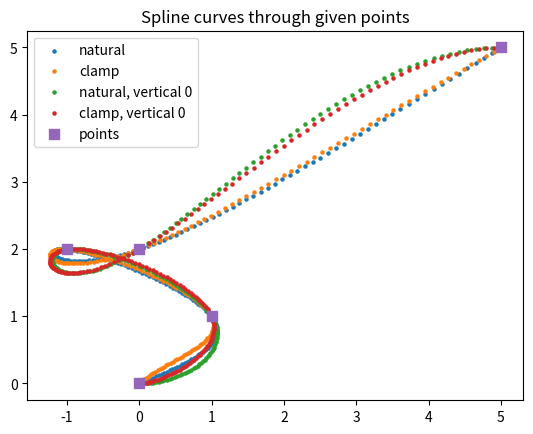
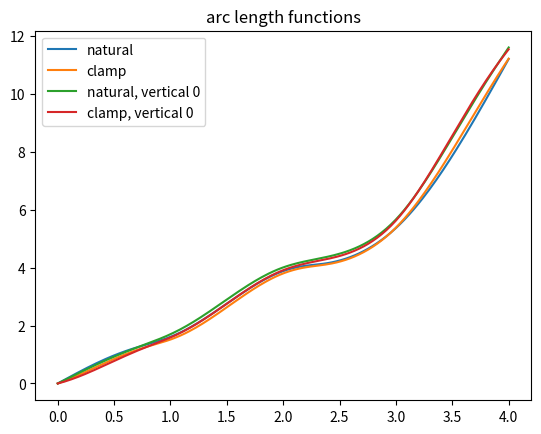
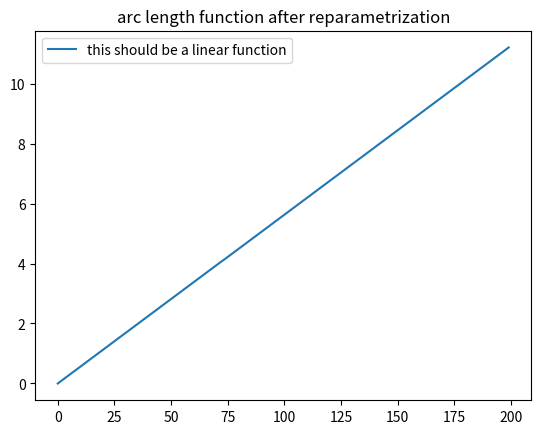
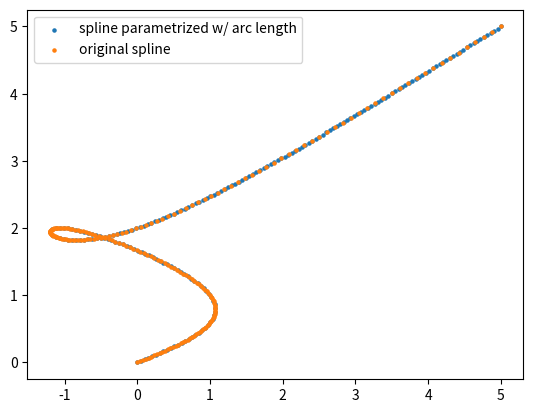

These figures' Python source, in order:
#!/usr/bin/env python3
# -*- coding: utf-8 -*-
"""
Created on Tue Apr 25 14:43:58 2017

[redacted]
"""
import matplotlib.pyplot as plt
import numpy as np
import scipy


class CubicSpline(object):
    def __init__(self, points, variant='natural', **kwargs):
        # points are (n_splines + 1, ndim)-shaped
        self.points = np.array(points, copy=False, ndmin=2)
        assert self.points.ndim == 2
        self.n_splines = points.shape[0] - 1
        assert self.n_splines > 0
        self.ndim = points.shape[1]
        self.variants = self._parse_variant(variant)

        # Tangents at the left and right ends
        tangent_left = kwargs.pop('tangent_left', None)
        if tangent_left is None:
            self.tangent_left = self.points[1] - self.points[0]
        else:
            self.tangent_left = np.asarray(tangent_left)
            assert self.tangent_left.shape == (self.ndim,)

        tangent_right = kwargs.pop('tangent_right', None)
        if tangent_right is None:
            self.tangent_right = self.points[-1] - self.points[-2]
        else:
            self.tangent_left = np.asarray(tangent_left)
            assert self.tangent_left.shape == (self.ndim,)

        # Tangent vectors at the points
        self.tangents = self._compute_tangents()

        # Some more useful quantities

        # Finite diffs between points
        self.point_diffs = np.diff(self.points, axis=0)

    def _parse_variant(self, variant):
        try:
            variant + ''
        except TypeError:
            assert len(variant) == self.ndim
            variants = []
            for var in variant:
                try:
                    var + ''
                except TypeError:
                    if len(var) == 1:
                        variants.append((str(var[0]), str(var[0])))
                    elif len(var) == 2:
                        variants.append((str(var[0]), str(var[1])))
                    else:
                        assert False
                else:
                    variants.append((str(var), str(var)))
        else:
            variants = [(str(variant), str(variant))] * self.ndim

        return tuple(variants)

    def _compute_tangents(self):
        # matrix for spline coefficients
        n_points = points.shape[0]
        matrix = np.zeros((n_points, n_points))
        # Set inner matrix block
        idcs = np.arange(n_points)
        matrix[idcs[1:-1], idcs[1:-1]] = 4  # diag, inner part
        matrix[idcs[1:-1], idcs[:-2]] = 1  # lower diag
        matrix[idcs[1:-1], idcs[2:]] = 1  # upper diag

        tangents = []
        rhs = np.empty(n_points)
        for i in range(self.ndim):
            # Set right-hand side, inner part
            rhs[1:-1] = 3 * (points[2:, i] - points[:-2, i])

            # Reset first and last matrix rows
            matrix[0] = 0
            matrix[-1] = 0
            # Set first equation according to left variant
            var_l, var_r = self.variants[i]
            if var_l == 'natural':
                matrix[0, 0] = 2
                matrix[0, 1] = 1
                rhs[0] = 3 * (points[1, i] - points[0, i])
            elif var_l == 'clamp':
                matrix[0, 0] = 1
                rhs[0] = self.tangent_left[i]
            elif var_l == 'zero':
                matrix[0, 0] = 1
                rhs[0] = 0
            else:
                raise ValueError('axis {}: bad left variant {!r}'
                                 ''.format(i, var_l))

            # Set last equation according to right variant
            if var_r == 'natural':
                matrix[-1, -1] = 2
                matrix[-1, -2] = 1
                rhs[-1] = 3 * (points[-1, i] - points[-2, i])
            elif var_r == 'clamp':
                matrix[-1, -1] = 1
                rhs[-1] = self.tangent_right[i]
            elif var_r == 'zero':
                matrix[-1, -1] = 1
                rhs[-1] = 0
            else:
                raise ValueError('axis {}: bad right variant {!r}'
                                 ''.format(i, var_r))

            tangents.append(scipy.linalg.solve(matrix, rhs))

        return np.vstack(tangents).T

    def arc_length(self, x):
        spline_pts = self(x)
        diffs = np.diff(spline_pts, axis=0)
        diff_norms = np.linalg.norm(diffs, axis=1)
        lengths = np.empty(spline_pts.shape[0])
        lengths[0] = 0
        lengths[1:] = np.cumsum(diff_norms)
        return lengths

    def __call__(self, x):
        # x should be a single value or a 1d array
        x = np.array(x, copy=False, ndmin=1)
        assert x.ndim == 1
        n_eval = x.shape[0]
        # Make sure the parameter values are in [0, n_splines]
        assert np.all((x >= 0) & (x <= self.n_splines))

        # Generate spline points, (n_eval, ndim)-shaped
        spline_points = np.empty((n_eval, self.ndim))
        n_assigned = 0
        for i in range(self.n_splines):
            # Normalize parameter to [0, 1), for the last spline to [0, 1]
            if i < n_splines - 1:
                cond = (x >= i) & (x < i + 1)
            else:
                cond = (x >= i) & (x <= i + 1)
            s = x[cond] - i

            # Compute help vectors for spline points
            n_eval_i = len(s)
            a = self.tangents[i] - self.point_diffs[i]
            b = self.point_diffs[i] - self.tangents[i + 1]

            # Broadcasting with x along first axis and ndim along second axis
            s = s[:, None]
            pt = self.points[i][None, :]
            pt_diff = self.point_diffs[i][None, :]
            a = a[None, :]
            b = b[None, :]

            # Compute spline points as
            # p(s) = p[k] + s(p[k+1] - p[k]) + s(1-s)((1-s)a + sb)
            # See https://en.wikipedia.org/wiki/Spline_interpolation
            spl_pts = pt + s * pt_diff + s * (1 - s) * ((1 - s) * a + s * b)

            # Assing to spline_points and increment n_assigned
            spline_points[n_assigned:n_assigned + n_eval_i] = spl_pts
            n_assigned += n_eval_i

        return spline_points

    def arc_length_params(self, x, alen):
        # Interpolate parameters x such that self.arg_length(x) = alen

        # x should be a single value or a 1d array
        x = np.array(x, copy=False, ndmin=1)
        assert x.ndim == 1
        n_eval = x.shape[0]

        # alen should be a single value or a 1d array
        alen = np.array(alen, copy=False, ndmin=1)
        assert alen.ndim == 1

        # Make sure the lengths are in [0, total_length]
        arc_lengths = self.arc_length(x)
        total_length = arc_lengths[-1]
        assert np.all((alen >= 0) & (alen <= total_length))

        idcs = np.searchsorted(arc_lengths, alen, side='right')  # alpha
        idcs[idcs == n_eval] = n_eval - 1
        weights = ((alen - arc_lengths[idcs - 1]) /
                   (arc_lengths[idcs] - arc_lengths[idcs - 1]))  # nu
        return ((1 - weights) * x[idcs - 1] + weights * x[idcs])  # r


# %% Input values for later

# Input values
points = np.array([[0, 0], [1, 1], [-1, 2], [0, 2], [5, 5]])
n_splines = len(points) - 1
n_eval_pts = n_splines * 50
x = np.linspace(0, n_splines, num=n_eval_pts)

# %% Test spline evaluation

# Create splines and evaluation points
spl_nat = CubicSpline(points, variant='natural')
spl_nat_pts = spl_nat(x)
spl_cl = CubicSpline(points, variant='clamp')
spl_cl_pts = spl_cl(x)
spl_nat_novert = CubicSpline(points, variant=['natural', 'zero'])
spl_nat_novert_pts = spl_nat_novert(x)
spl_cl_novert = CubicSpline(points, variant=['clamp', 'zero'])
spl_cl_novert_pts = spl_cl_novert(x)

# Plot stuff
fig, ax = plt.subplots()
ax.scatter(spl_nat_pts[:, 0], spl_nat_pts[:, 1], s=5)
ax.scatter(spl_cl_pts[:, 0], spl_cl_pts[:, 1], s=5)
ax.scatter(spl_nat_novert_pts[:, 0], spl_nat_novert_pts[:, 1], s=5)
ax.scatter(spl_cl_novert_pts[:, 0], spl_cl_novert_pts[:, 1], s=5)
ax.scatter(points[:, 0], points[:, 1], s=50, marker='s')
plt.title('Spline curves through given points')
ax.legend(['natural', 'clamp', 'natural, vertical 0', 'clamp, vertical 0',
           'points'])

# %% Arc length functionality

# Compute arc lengths and plot them as functions of s
arc_len_nat = spl_nat.arc_length(x)
arc_len_cl = spl_cl.arc_length(x)
arc_len_nat_novert = spl_nat_novert.arc_length(x)
arc_len_cl_novert = spl_cl_novert.arc_length(x)

fig, ax = plt.subplots()
ax.plot(x, arc_len_nat)
ax.plot(x, arc_len_cl)
ax.plot(x, arc_len_nat_novert)
ax.plot(x, arc_len_cl_novert)
plt.title('arc length functions')
ax.legend(['natural', 'clamp', 'natural, vertical 0', 'clamp, vertical 0'])

# Set equispaced target length parameters between 0 and total arc length
total_arc_len_nat = arc_len_nat[-1]
lengths_nat = np.linspace(0, total_arc_len_nat, num=n_eval_pts)
invfun_params = spl_nat.arc_length_params(x, lengths_nat)

# Check if the new parameters lead to samples that are equispaced with
# respect to arc length
check_spline_pts = spl_nat(invfun_params)
check_arc_len = spl_nat.arc_length(invfun_params)

fig, ax = plt.subplots()
ax.plot(check_arc_len)
ax.legend(['this should be a linear function'])
plt.title('arc length function after reparametrization')

# Check if the curves are still "the same"
fig, ax = plt.subplots()
ax.scatter(check_spline_pts[:, 0], check_spline_pts[:, 1], s=5)
ax.scatter(spl_nat_pts[:, 0], spl_nat_pts[:, 1], s=5)
ax.legend(['spline parametrized w/ arc length', 'original spline'])
